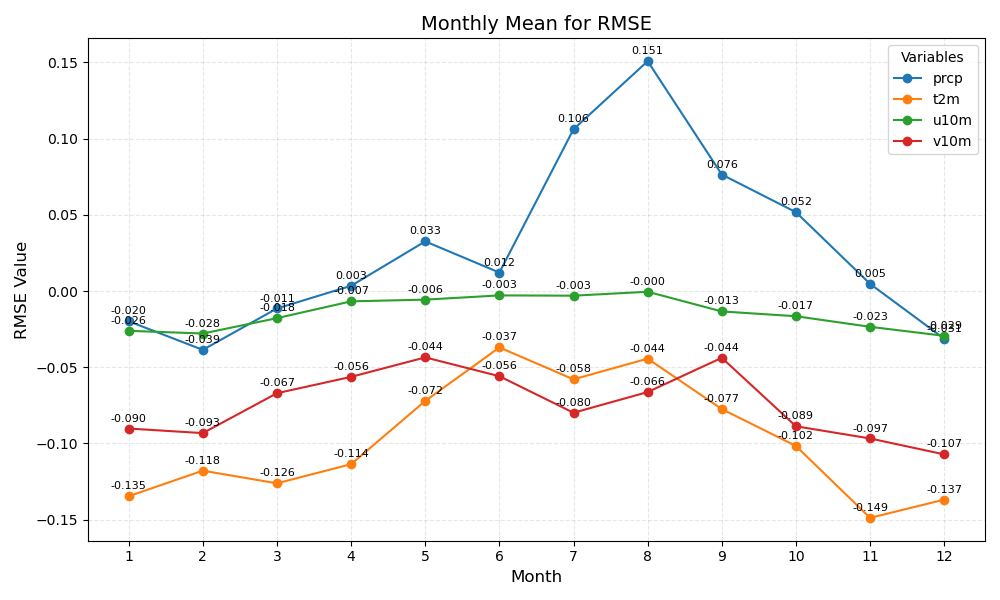

The file beside this chart, header and first rows:
month	prcp	t2m	u10m	v10m
1	-0.020	-0.135	-0.026	-0.090
2	-0.039	-0.118	-0.028	-0.093
3	-0.011	-0.126	-0.018	-0.067
4	0.003	-0.114	-0.007	-0.056
5	0.033	-0.072	-0.006	-0.044
6	0.012	-0.037	-0.003	-0.056
7	0.106	-0.058	-0.003	-0.080
8	0.151	-0.044	-0.000	-0.066
9	0.076	-0.077	-0.013	-0.044
10	0.052	-0.102	-0.017	-0.089
11	0.005	-0.149	-0.023	-0.097
12	-0.031	-0.137	-0.029	-0.107
